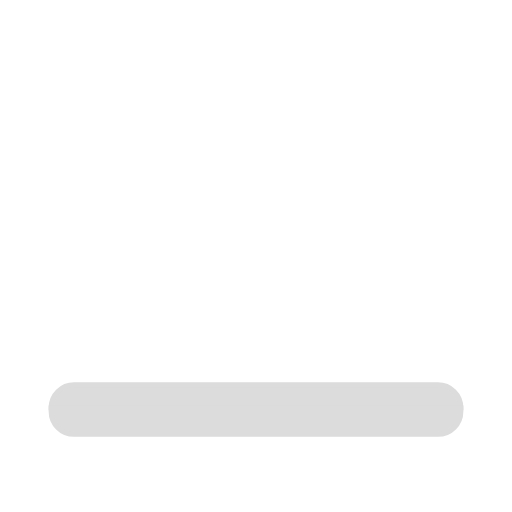
t = 0.00 s
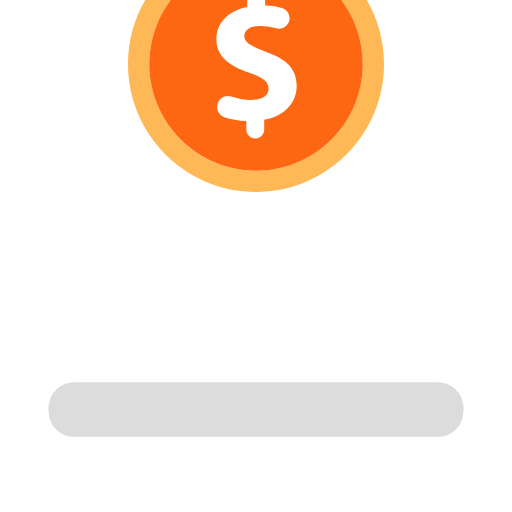
t = 0.25 s
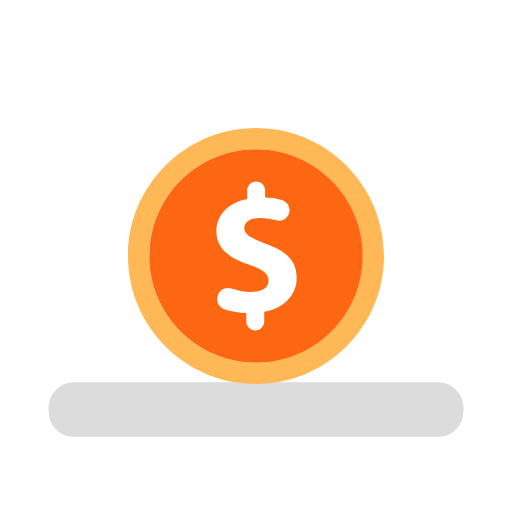
t = 0.50 s
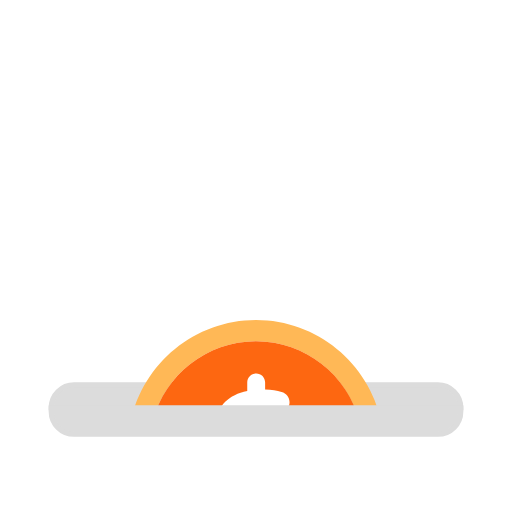
t = 0.75 s

The animated SVG that drew these frames (rendered in a browser with its animation timeline set to each time). Animation: 1 SMIL element (animateTransform=1); one cycle of 1.00 s, repeats indefinitely.

<svg xmlns="http://www.w3.org/2000/svg" xmlns:xlink="http://www.w3.org/1999/xlink" style="margin:auto;background:#fff;display:block;" width="200px" height="200px" viewBox="0 0 100 100" preserveAspectRatio="xMidYMid">
<defs><clipPath id="ldio-e0t0uq0m0ij-cp"><rect x="0" y="0" width="100" height="82.235"></rect></clipPath></defs>
<path stroke="#dcdcdc" stroke-width="1" fill="#dcdcdc" d="M85.529 75.177H14.471c-2.469 0-4.471 2.002-4.471 4.471h80C90 77.179 87.998 75.177 85.529 75.177z"></path>
<g clip-path="url(#ldio-e0t0uq0m0ij-cp)">
  <g>
    <animateTransform attributeName="transform" type="translate" repeatCount="indefinite" dur="1s" values="0 0;0 150" keyTimes="0;1"></animateTransform>
    <g transform="translate(0 -75)">
      <path fill="#ffb856" d="M50 25c-13.785 0-25 11.215-25 25s11.215 25 25 25s25-11.216 25-25S63.784 25 50 25z M50 70.845 c-11.494 0-20.844-9.351-20.844-20.845S38.506 29.155 50 29.155S70.845 38.506 70.845 50S61.493 70.845 50 70.845z"></path>
      <path fill="#fd6711" d="M50 29.155c-11.494 0-20.844 9.351-20.844 20.844S38.506 70.845 50 70.845S70.845 61.493 70.845 50S61.493 29.155 50 29.155 z"></path>
      <path fill="#ffffff" d="M48.11 62.796v-1.64c-1.535-0.068-3.041-0.358-4.281-0.765c-1.029-0.337-1.611-1.421-1.342-2.469 l0.043-0.167c0.297-1.158 1.521-1.781 2.653-1.395c1.152 0.392 2.465 0.662 3.855 0.662c2.032 0 3.421-0.783 3.421-2.21 c0-1.354-1.14-2.21-3.778-3.101c-3.814-1.283-6.416-3.066-6.416-6.523c0-3.137 2.211-5.596 6.025-6.345v-1.639 c0-0.965 0.782-1.746 1.746-1.746h0c0.965 0 1.746 0.782 1.746 1.746v1.39c1.275 0.057 2.327 0.226 3.21 0.459 c1.107 0.291 1.782 1.404 1.498 2.513v0c-0.287 1.118-1.44 1.803-2.546 1.473c-0.843-0.251-1.887-0.453-3.16-0.453 c-2.317 0-3.066 0.998-3.066 1.997c0 1.176 1.247 1.924 4.277 3.065c4.241 1.498 5.953 3.458 5.953 6.666 c0 3.173-2.246 5.882-6.345 6.594v1.89c0 0.965-0.782 1.746-1.746 1.746h-0.001C48.892 64.543 48.11 63.761 48.11 62.796z"></path>
    </g>
  </g>
</g>
<path stroke="#dcdcdc" stroke-width="1" fill="#dcdcdc" d="M14.471 84.823h71.058c2.469 0 4.471-2.002 4.471-4.471v-0.704H10v0.704C10 82.821 12.002 84.823 14.471 84.823z"></path>
</svg>
